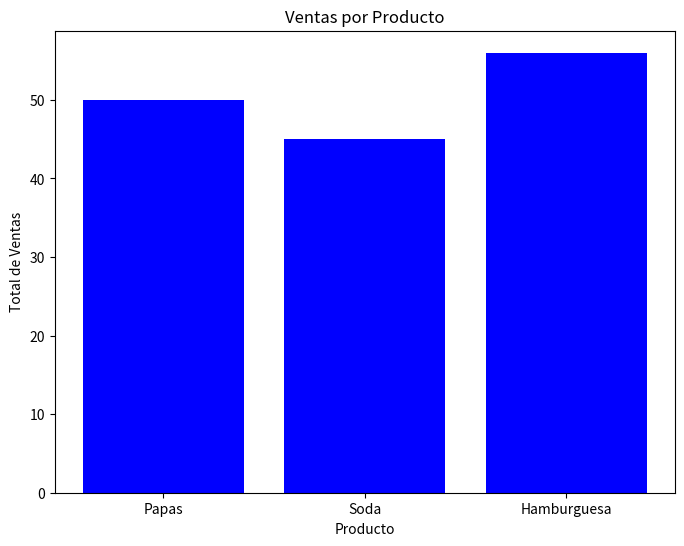

Source code (Python):
import matplotlib.pyplot as plt

# Datos de ventas simuladas
ventas = [
    {"id_producto": 1, "nombre": "Papas", "cantidad": 5, "total": 50.0},
    {"id_producto": 2, "nombre": "Soda", "cantidad": 3, "total": 45.0},
    {"id_producto": 3, "nombre": "Hamburguesa", "cantidad": 7, "total": 56.0}
]

# Extraer los nombres de productos y los totales de ventas
nombres_productos = [venta["nombre"] for venta in ventas]
totales_ventas = [venta["total"] for venta in ventas]

# Crear la gráfica de barras
plt.figure(figsize=(8, 6))
plt.bar(nombres_productos, totales_ventas, color='blue')
plt.title('Ventas por Producto')
plt.xlabel('Producto')
plt.ylabel('Total de Ventas')

# Mostrar la gráfica
plt.show()